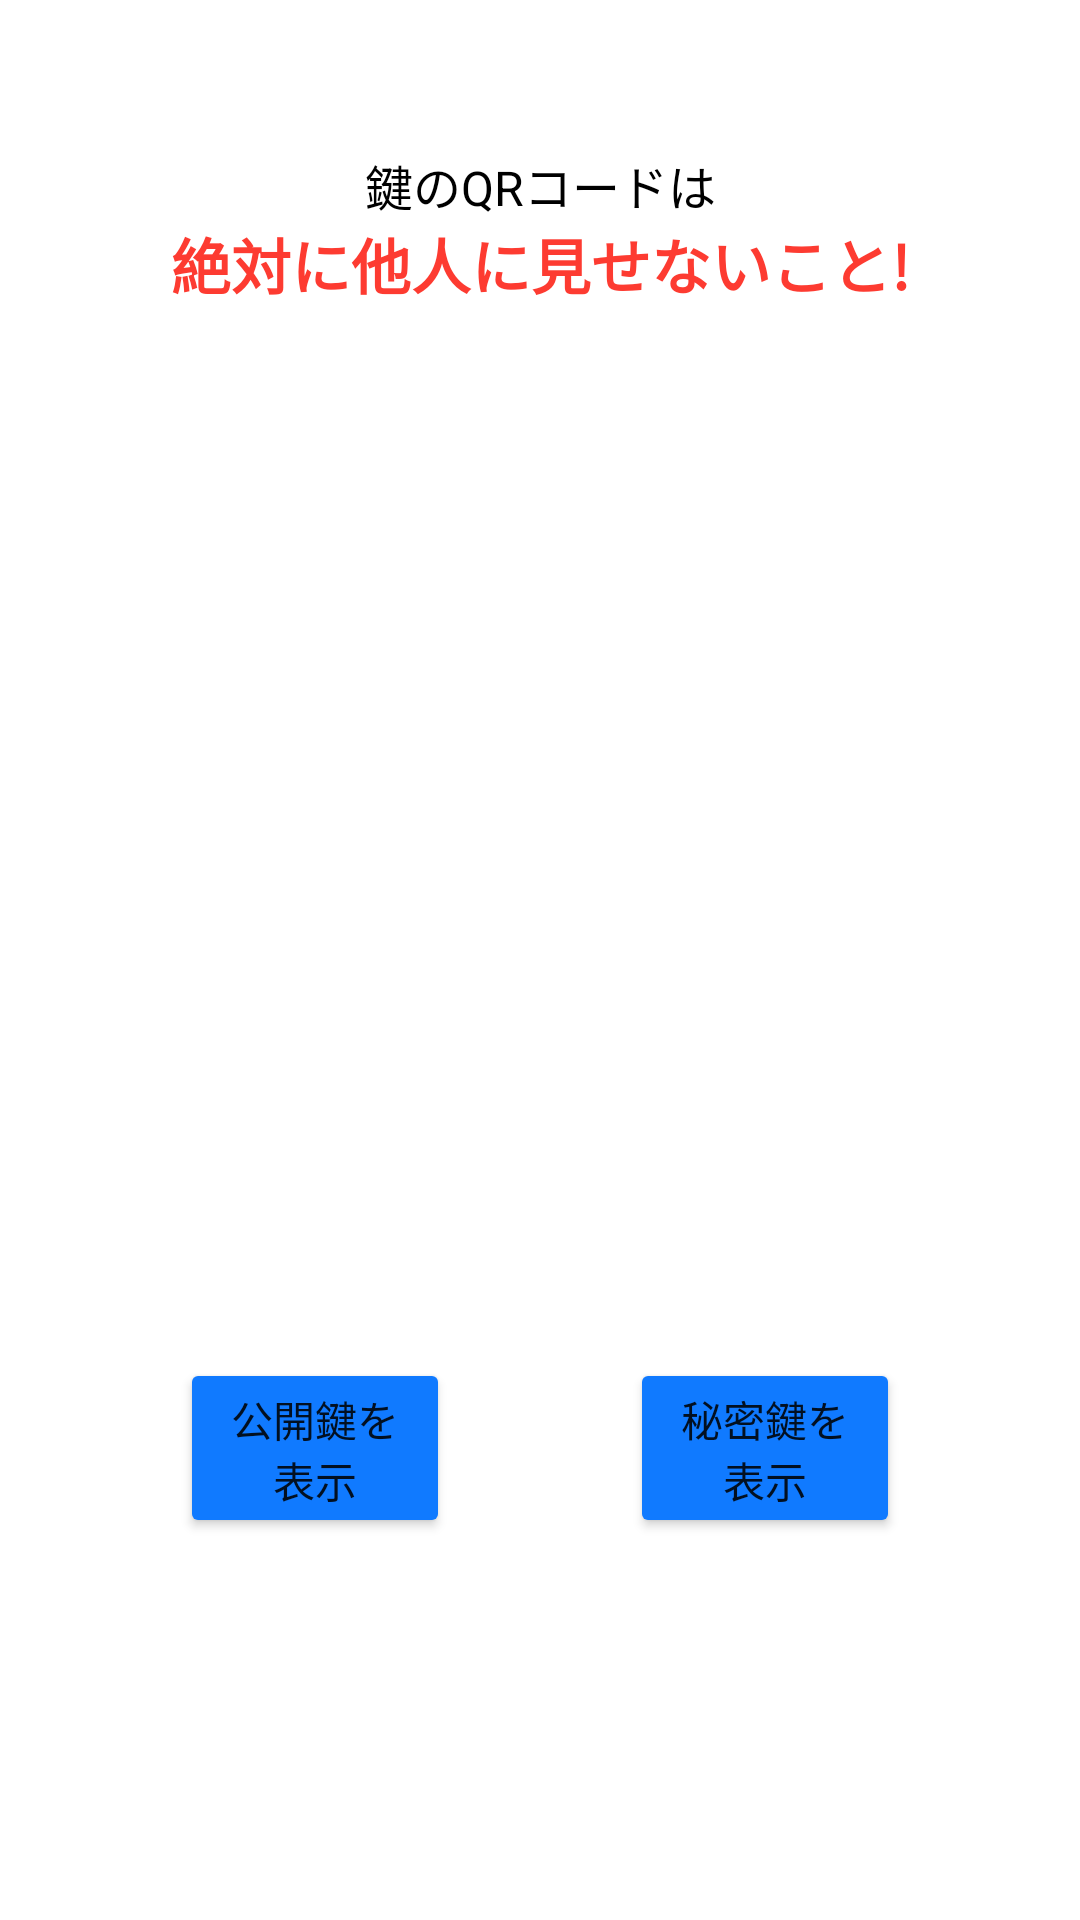

Produce the Android XML layout that renders to this screen, including the resource entries it uses.
<!-- AndroidManifest.xml: application theme Theme.SECME -->
<!-- res/layout/fragment_home.xml -->
<?xml version="1.0" encoding="utf-8"?>
<LinearLayout xmlns:android="http://schemas.android.com/apk/res/android"
    xmlns:app="http://schemas.android.com/apk/res-auto"
    xmlns:tools="http://schemas.android.com/tools"
    android:layout_width="match_parent"
    android:layout_height="match_parent"
    android:orientation="vertical"
    tools:context=".ui.home.HomeFragment">

    <TextView
        android:id="@+id/textView10"
        android:layout_width="match_parent"
        android:layout_height="wrap_content"
        android:layout_marginTop="50dp"
        android:text="鍵のQRコードは"
        android:textAlignment="center"
        android:textColor="@color/black"
        android:textSize="16sp" />

    <TextView
        android:id="@+id/textView14"
        android:layout_width="match_parent"
        android:layout_height="wrap_content"
        android:text="絶対に他人に見せないこと!"
        android:textAlignment="center"
        android:textColor="@color/red"
        android:textSize="20sp"
        android:textStyle="bold" />

    <LinearLayout
        android:layout_width="match_parent"
        android:layout_height="wrap_content"
        android:layout_marginTop="20dp"
        android:orientation="horizontal">

        <Space
            android:layout_width="wrap_content"
            android:layout_height="wrap_content"
            android:layout_weight="1" />

        <ImageView
            android:id="@+id/imgQRCode"
            android:layout_width="300dp"
            android:layout_height="300dp"
            tools:src="@tools:sample/avatars" />

        <Space
            android:layout_width="wrap_content"
            android:layout_height="wrap_content"
            android:layout_weight="1" />

    </LinearLayout>

    <LinearLayout
        android:layout_width="match_parent"
        android:layout_height="match_parent"
        android:layout_marginTop="30dp"
        android:orientation="horizontal">

        <Space
            android:layout_width="wrap_content"
            android:layout_height="wrap_content"
            android:layout_weight="1" />

        <Button
            android:id="@+id/btnShowPublicKey"
            android:layout_width="90dp"
            android:layout_height="60dp"
            android:backgroundTint="@color/blue"
            android:text="公開鍵を表示"
            app:cornerRadius="8dp" />

        <Space
            android:layout_width="wrap_content"
            android:layout_height="wrap_content"
            android:layout_weight="1" />

        <Button
            android:id="@+id/btnShowPrivateKey"
            android:layout_width="90dp"
            android:layout_height="60dp"
            android:backgroundTint="@color/blue"
            android:text="秘密鍵を表示"
            app:cornerRadius="8dp" />

        <Space
            android:layout_width="wrap_content"
            android:layout_height="wrap_content"
            android:layout_weight="1" />
    </LinearLayout>

</LinearLayout>
<!-- resources referenced by this layout -->
<resources>
  <color name="black">#FF000000</color>
  <color name="blue">#107AFF</color>
  <color name="red">#FD3B31</color>
  <style name="Theme.SECME" parent="Theme.MaterialComponents.DayNight.NoActionBar">
          
          <item name="colorPrimary">@color/purple_500</item>
          <item name="colorPrimaryVariant">@color/purple_700</item>
          <item name="colorOnPrimary">@color/white</item>
          
          <item name="colorSecondary">@color/teal_200</item>
          <item name="colorSecondaryVariant">@color/teal_700</item>
          <item name="colorOnSecondary">@color/black</item>
          
          <item name="android:statusBarColor">?attr/colorPrimaryVariant</item>
          
      </style>
  <color name="purple_500">#FF6200EE</color>
  <color name="purple_700">#FF3700B3</color>
  <color name="white">#FFFFFFFF</color>
  <color name="teal_200">#FF03DAC5</color>
  <color name="teal_700">#FF018786</color>
</resources>
